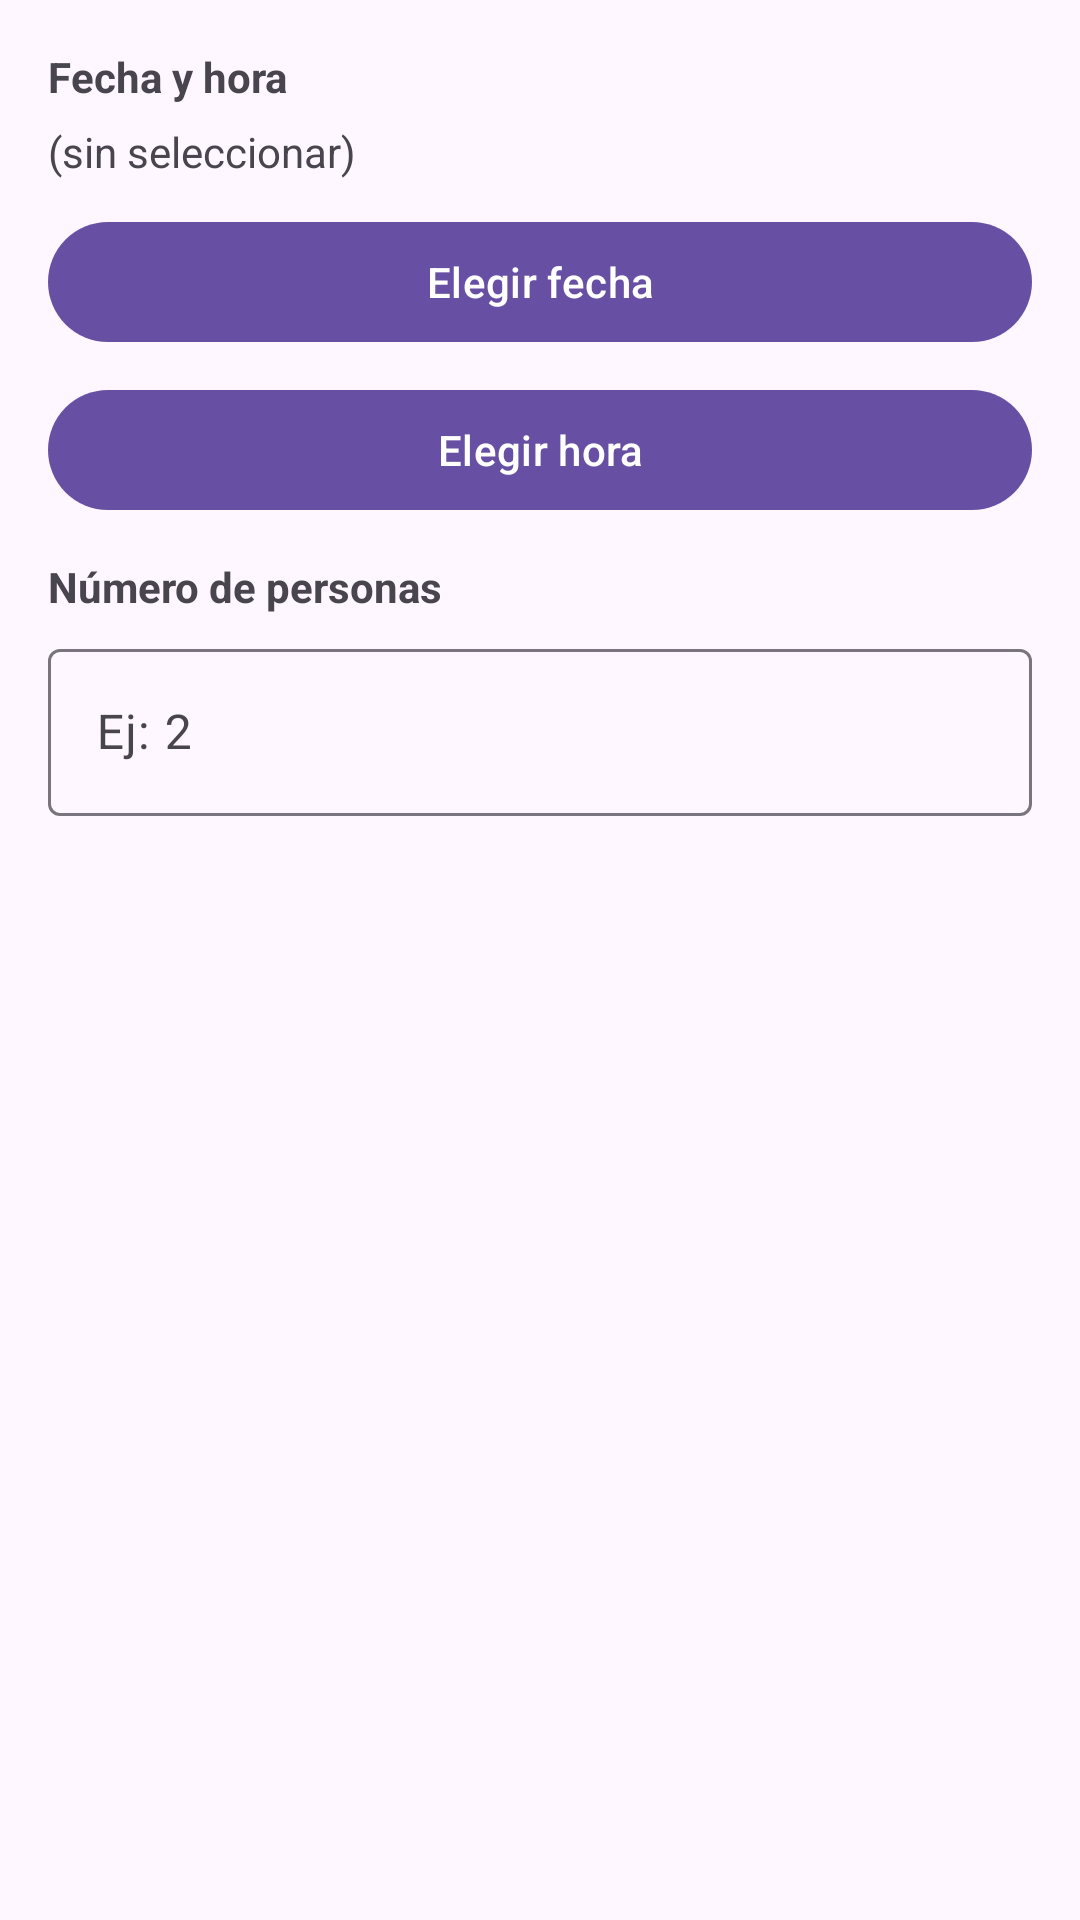

This screen was rendered from an Android layout file. Write that file and the resources it references.
<!-- AndroidManifest.xml: application theme Theme.PuyDuFouExperiece -->
<!-- res/layout/dialog_reserva_restaurante.xml -->
<?xml version="1.0" encoding="utf-8"?>
<androidx.constraintlayout.widget.ConstraintLayout
    xmlns:android="http://schemas.android.com/apk/res/android"
    xmlns:app="http://schemas.android.com/apk/res-auto"
    android:layout_width="match_parent"
    android:layout_height="wrap_content"
    android:padding="16dp">

    <TextView
        android:id="@+id/tvFechaHoraLabel"
        android:layout_width="0dp"
        android:layout_height="wrap_content"
        android:text="@string/fecha_y_hora"
        android:textStyle="bold"
        app:layout_constraintTop_toTopOf="parent"
        app:layout_constraintStart_toStartOf="parent"
        app:layout_constraintEnd_toEndOf="parent" />

    <TextView
        android:id="@+id/tvFechaHoraValue"
        android:layout_width="0dp"
        android:layout_height="wrap_content"
        android:layout_marginTop="6dp"
        android:text="@string/sin_seleccionar"
        app:layout_constraintTop_toBottomOf="@id/tvFechaHoraLabel"
        app:layout_constraintStart_toStartOf="parent"
        app:layout_constraintEnd_toEndOf="parent" />

    <com.google.android.material.button.MaterialButton
        android:id="@+id/btnElegirFecha"
        android:layout_width="0dp"
        android:layout_height="wrap_content"
        android:layout_marginTop="10dp"
        android:text="@string/elegir_fecha"
        app:layout_constraintTop_toBottomOf="@id/tvFechaHoraValue"
        app:layout_constraintStart_toStartOf="parent"
        app:layout_constraintEnd_toEndOf="parent" />

    <com.google.android.material.button.MaterialButton
        android:id="@+id/btnElegirHora"
        android:layout_width="0dp"
        android:layout_height="wrap_content"
        android:layout_marginTop="8dp"
        android:text="@string/elegir_hora"
        app:layout_constraintTop_toBottomOf="@id/btnElegirFecha"
        app:layout_constraintStart_toStartOf="parent"
        app:layout_constraintEnd_toEndOf="parent" />

    <TextView
        android:id="@+id/tvPersonasLabel"
        android:layout_width="0dp"
        android:layout_height="wrap_content"
        android:layout_marginTop="12dp"
        android:text="@string/n_mero_de_personas"
        android:textStyle="bold"
        app:layout_constraintTop_toBottomOf="@id/btnElegirHora"
        app:layout_constraintStart_toStartOf="parent"
        app:layout_constraintEnd_toEndOf="parent" />

    <com.google.android.material.textfield.TextInputLayout
        android:id="@+id/tilPersonas"
        android:layout_width="0dp"
        android:layout_height="wrap_content"
        android:layout_marginTop="6dp"
        app:layout_constraintTop_toBottomOf="@id/tvPersonasLabel"
        app:layout_constraintStart_toStartOf="parent"
        app:layout_constraintEnd_toEndOf="parent">

        <com.google.android.material.textfield.TextInputEditText
            android:id="@+id/etPersonas"
            android:layout_width="match_parent"
            android:layout_height="wrap_content"
            android:inputType="number"
            android:hint="@string/ej_2" />
    </com.google.android.material.textfield.TextInputLayout>

</androidx.constraintlayout.widget.ConstraintLayout>
<!-- resources referenced by this layout -->
<resources>
  <string name="ej_2">Ej: 2</string>
  <string name="elegir_fecha">Elegir fecha</string>
  <string name="elegir_hora">Elegir hora</string>
  <string name="fecha_y_hora">Fecha y hora</string>
  <string name="n_mero_de_personas">Número de personas</string>
  <string name="sin_seleccionar">(sin seleccionar)</string>
  <style name="Theme.PuyDuFouExperiece" parent="Base.Theme.PuyDuFouExperiece" />
  <style name="Base.Theme.PuyDuFouExperiece" parent="Theme.Material3.DayNight.NoActionBar">
          
          
      </style>
</resources>
